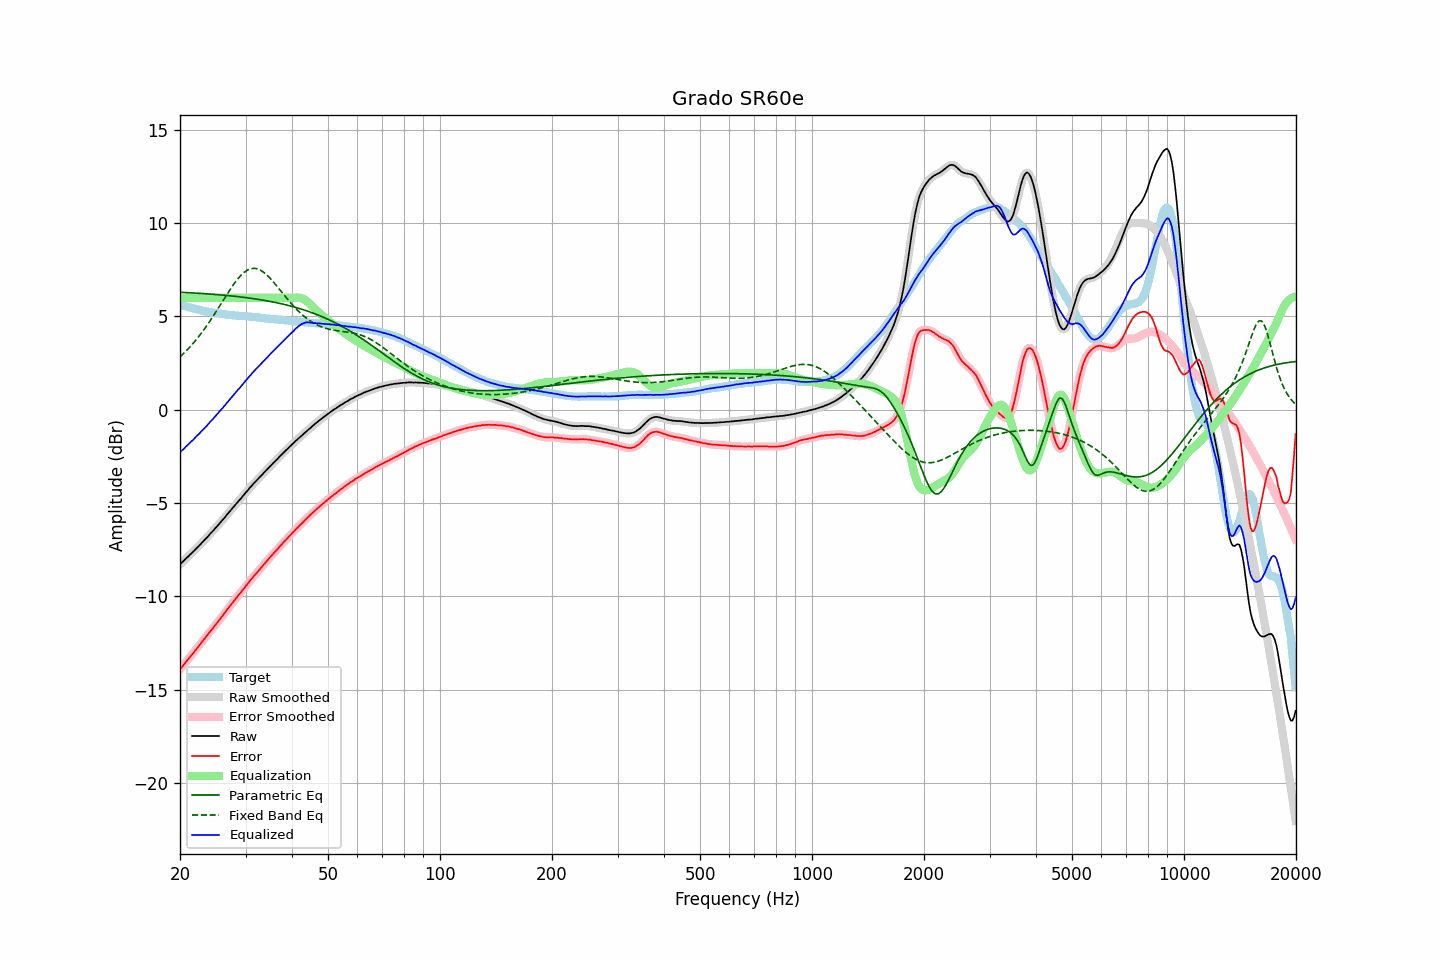

The data file committed next to this chart (first rows):
frequency, raw, error, smoothed, error_smoothed, equalization, parametric_eq, fixed_band_eq, equalized_raw, equalized_smoothed, target
20.00, -8.28, -13.91, -8.28, -13.91, 6.00, 6.30, 2.83, -2.28, -2.28, 5.63
20.20, -8.19, -13.80, -8.20, -13.80, 6.00, 6.29, 2.91, -2.19, -2.20, 5.61
20.40, -8.12, -13.70, -8.12, -13.69, 6.00, 6.29, 2.99, -2.12, -2.12, 5.58
20.61, -8.03, -13.59, -8.03, -13.59, 6.00, 6.29, 3.08, -2.03, -2.03, 5.56
20.81, -7.94, -13.48, -7.95, -13.48, 6.00, 6.28, 3.17, -1.94, -1.95, 5.53
21.02, -7.87, -13.38, -7.87, -13.37, 6.00, 6.28, 3.26, -1.87, -1.87, 5.50
21.23, -7.78, -13.27, -7.79, -13.27, 6.00, 6.27, 3.35, -1.78, -1.79, 5.48
21.44, -7.70, -13.17, -7.70, -13.17, 6.00, 6.27, 3.45, -1.70, -1.70, 5.46
21.66, -7.62, -13.07, -7.62, -13.06, 6.00, 6.26, 3.54, -1.62, -1.62, 5.44
21.87, -7.53, -12.95, -7.53, -12.96, 6.00, 6.26, 3.65, -1.53, -1.53, 5.42
22.09, -7.44, -12.84, -7.45, -12.85, 6.00, 6.25, 3.75, -1.44, -1.45, 5.40
22.31, -7.36, -12.74, -7.36, -12.74, 6.00, 6.25, 3.86, -1.36, -1.36, 5.38
22.54, -7.27, -12.63, -7.27, -12.63, 6.00, 6.24, 3.96, -1.27, -1.27, 5.35
22.76, -7.18, -12.51, -7.18, -12.52, 6.00, 6.24, 4.08, -1.18, -1.18, 5.33
22.99, -7.09, -12.40, -7.09, -12.40, 6.00, 6.23, 4.19, -1.09, -1.09, 5.31
23.22, -7.00, -12.29, -7.00, -12.30, 6.00, 6.23, 4.31, -1.00, -1.00, 5.29
23.45, -6.91, -12.19, -6.91, -12.19, 6.00, 6.22, 4.43, -0.91, -0.91, 5.28
23.69, -6.82, -12.08, -6.82, -12.08, 6.00, 6.21, 4.55, -0.82, -0.82, 5.26
23.92, -6.72, -11.97, -6.72, -11.97, 6.00, 6.21, 4.68, -0.72, -0.72, 5.25
24.16, -6.62, -11.85, -6.63, -11.86, 6.00, 6.20, 4.80, -0.62, -0.63, 5.23
24.40, -6.54, -11.76, -6.53, -11.75, 6.00, 6.19, 4.93, -0.54, -0.53, 5.22
24.65, -6.44, -11.65, -6.44, -11.65, 6.00, 6.19, 5.07, -0.44, -0.44, 5.21
24.89, -6.34, -11.53, -6.35, -11.54, 6.00, 6.18, 5.20, -0.34, -0.35, 5.19
25.14, -6.25, -11.43, -6.25, -11.43, 6.00, 6.17, 5.34, -0.25, -0.25, 5.18
25.39, -6.15, -11.32, -6.15, -11.32, 6.00, 6.17, 5.47, -0.15, -0.15, 5.17
25.65, -6.05, -11.21, -6.05, -11.21, 6.00, 6.16, 5.61, -0.05, -0.05, 5.15
25.91, -5.95, -11.10, -5.95, -11.10, 6.00, 6.15, 5.75, 0.05, 0.05, 5.14
26.16, -5.85, -10.98, -5.85, -10.98, 6.00, 6.14, 5.88, 0.15, 0.15, 5.13
26.43, -5.75, -10.87, -5.75, -10.87, 6.00, 6.14, 6.02, 0.25, 0.25, 5.11
26.69, -5.64, -10.74, -5.65, -10.75, 6.00, 6.13, 6.16, 0.36, 0.35, 5.10
26.96, -5.54, -10.64, -5.54, -10.63, 6.00, 6.12, 6.29, 0.46, 0.46, 5.09
27.23, -5.44, -10.52, -5.44, -10.52, 6.00, 6.11, 6.42, 0.56, 0.56, 5.08
27.50, -5.34, -10.41, -5.34, -10.42, 6.00, 6.10, 6.55, 0.66, 0.66, 5.07
27.77, -5.24, -10.31, -5.24, -10.30, 6.00, 6.09, 6.68, 0.76, 0.76, 5.07
28.05, -5.13, -10.19, -5.14, -10.19, 6.00, 6.08, 6.80, 0.87, 0.86, 5.06
28.33, -5.03, -10.08, -5.03, -10.08, 6.00, 6.07, 6.91, 0.97, 0.97, 5.05
28.62, -4.93, -9.98, -4.93, -9.98, 6.00, 6.06, 7.02, 1.07, 1.07, 5.05
28.90, -4.83, -9.87, -4.84, -9.87, 6.00, 6.05, 7.12, 1.17, 1.16, 5.03
29.19, -4.74, -9.78, -4.74, -9.77, 6.00, 6.04, 7.22, 1.26, 1.26, 5.03
29.48, -4.63, -9.65, -4.63, -9.66, 6.00, 6.03, 7.30, 1.37, 1.37, 5.02
29.78, -4.53, -9.56, -4.53, -9.55, 6.00, 6.02, 7.37, 1.47, 1.47, 5.02
30.08, -4.42, -9.44, -4.43, -9.44, 6.00, 6.01, 7.43, 1.58, 1.57, 5.01
30.38, -4.33, -9.34, -4.33, -9.33, 6.00, 6.00, 7.49, 1.67, 1.67, 5.01
30.68, -4.22, -9.22, -4.23, -9.22, 6.00, 5.99, 7.53, 1.78, 1.77, 5.00
30.99, -4.12, -9.11, -4.13, -9.12, 6.00, 5.98, 7.56, 1.88, 1.87, 4.99
31.30, -4.03, -9.02, -4.03, -9.01, 6.00, 5.97, 7.57, 1.97, 1.97, 4.98
31.61, -3.93, -8.91, -3.94, -8.91, 6.00, 5.95, 7.58, 2.07, 2.06, 4.97
31.93, -3.84, -8.81, -3.85, -8.81, 6.00, 5.94, 7.57, 2.16, 2.15, 4.96
32.24, -3.76, -8.72, -3.76, -8.71, 6.00, 5.93, 7.56, 2.24, 2.24, 4.96
32.57, -3.66, -8.61, -3.67, -8.61, 6.00, 5.91, 7.52, 2.34, 2.33, 4.95
32.89, -3.57, -8.51, -3.57, -8.51, 6.00, 5.90, 7.48, 2.43, 2.43, 4.94
33.22, -3.48, -8.41, -3.48, -8.41, 6.00, 5.89, 7.43, 2.52, 2.52, 4.93
33.55, -3.39, -8.31, -3.39, -8.31, 6.00, 5.87, 7.37, 2.61, 2.61, 4.91
33.89, -3.30, -8.20, -3.30, -8.21, 6.00, 5.86, 7.30, 2.70, 2.70, 4.90
34.23, -3.21, -8.10, -3.21, -8.11, 6.00, 5.84, 7.23, 2.79, 2.79, 4.89
34.57, -3.12, -8.01, -3.12, -8.01, 6.00, 5.82, 7.14, 2.88, 2.88, 4.89
34.92, -3.03, -7.91, -3.03, -7.91, 6.00, 5.81, 7.05, 2.97, 2.97, 4.88
35.27, -2.94, -7.81, -2.94, -7.81, 6.00, 5.79, 6.96, 3.06, 3.06, 4.86
35.62, -2.85, -7.71, -2.86, -7.71, 6.00, 5.77, 6.86, 3.15, 3.14, 4.86
35.97, -2.77, -7.62, -2.77, -7.62, 6.00, 5.76, 6.76, 3.23, 3.23, 4.85
... 635 more rows
